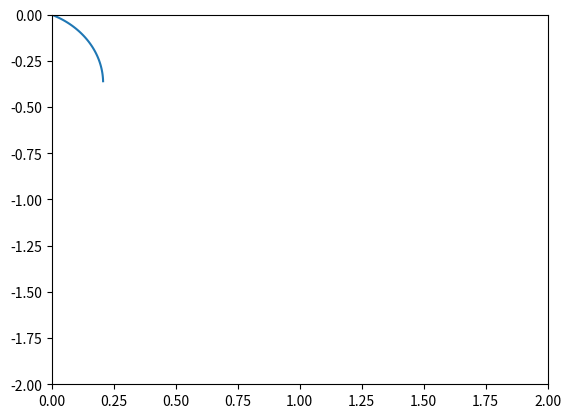

The matplotlib source for this figure:
import numpy as np


def eval_func(G, ds, dx, rho_g, s, l, theta_cur, theta_prev):
    sqrt_val = np.sqrt((ds / dx)**2 - 1)
    part1 = G * np.arctan(sqrt_val)
    # print(f"dx {dx} ds {ds} G {G} sqrt_val {sqrt_val} arctan {np.arctan(sqrt_val)} part1 {part1} ")
    part2 = -rho_g * (s - l) * dx * ds
    part3 = G * (2 * theta_cur - theta_prev)
    sum = part1 + part2 + part3
    assert np.isnan(part1) == False
    assert np.isnan(part2) == False
    assert np.isnan(part3) == False
    return sum


def eval_func_deriv(G, dx, ds, rho_g, s, l):

    return -G / np.sqrt(ds**2 - dx**2) - rho_g * (s - l) * ds


def solve_dx_newton(G, ds, s, rho_g, l, theta_cur, theta_prev):
    print(f"input ds = {ds}")
    # init guess
    x = ds * 0.5
    eps = 1e-9
    func = 1
    iter = 1
    while (np.abs(func) > eps):
        func = eval_func(G, ds, x, rho_g, s, l, theta_cur, theta_prev)
        dfdx = eval_func_deriv(G, x, ds, rho_g, s, l)
        x_incre = -1e-2 / dfdx * func
        print(
            f"Delta x = {x}, func = {func}, dfdx = {dfdx}, Delta x_incre = {x_incre}"
        )
        x = x + x_incre
        assert np.isnan(x) == False, f"x {x}"
        iter += 1

    print(f"iter {iter} func {func} Delta x {x}")
    return x


    # exit()
    # return x
def get_sign(val):
    if val > 0:
        return 1
    elif val < 0:
        return -1
    else:
        raise ValueError()


def solve_dx_bi(G, ds, s, rho_g, l, theta_cur, theta_prev, max_dx):
    x_left = 1e-4
    x_right = max_dx

    eps = 1e-10
    iter = 0
    max_iter = 100
    func_left_end = eval_func(G, ds, x_left, rho_g, s, l, theta_cur,
                              theta_prev)
    func_right_end = eval_func(G, ds, ds, rho_g, s, l, theta_cur, theta_prev)
    while iter < max_iter:

        dx = (x_left + x_right) / 2
        func = eval_func(G, ds, dx, rho_g, s, l, theta_cur, theta_prev)

        dKds = np.arctan(
            np.sqrt((ds / dx)**2 - 1)) + 2 * theta_cur - theta_prev
        dtheta_ds = (np.arctan(-np.sqrt(ds**2 - dx**2) / dx) - theta_cur) / ds
        if np.abs(func) < eps:
            print(
                f"[log] convergence: func {func}, dx = {dx} dKds = {dKds}, dtheta_ds = {dtheta_ds}"
            )
            break
        else:
            func_left = eval_func(G, ds, x_left, rho_g, s, l, theta_cur,
                                  theta_prev)
            func_right = eval_func(G, ds, x_right, rho_g, s, l, theta_cur,
                                   theta_prev)
            # print(
            #     f"[log] iter {iter} x_left = {x_left}, x_right = {x_right}, f(x_left) = {func_left}, f(x_right) = {func_right}"
            # )

            left_sign = get_sign(func_left)
            right_sign = get_sign(func_right)
            mid_sign = get_sign(func)
            assert left_sign != right_sign, f"{left_sign} != {right_sign} is not met"
            select_mode = None
            if mid_sign != left_sign:
                select_mode = 'left'
                x_right = dx
            elif mid_sign != right_sign:
                select_mode = 'right'
                x_left = dx
            # print(
            #     f"[log] sign dist: {left_sign} {mid_sign} {right_sign}, select {select_mode}"
            # )

        iter += 1
    if iter >= max_iter:
        print(
            f"[warn] max iter {iter} Delta x = {dx} func = {func}, func_left_end = {func_left_end}, func_right_end = {func_right_end}, dKds = {dKds}, dtheta_ds = {dtheta_ds}"
        )
    # print(f"---------solve dx done = {dx}-------------")
    return dx


def solve(G, rho_g, arc_length, theta_cur, theta_prev, samples=500):

    ds = arc_length / samples

    x_cur = 0.0
    y_cur = 0.0
    x_lst = [x_cur]
    y_lst = [y_cur]
    s = 0.0
    dx = ds
    for _ in range(samples):
        # 1. solve for dx
        # dx = solve_dx_newton(G, ds, s, rho_g, arc_length, theta_cur,
        #                      theta_prev)
        try:
            dx = solve_dx_bi(G, ds, s, rho_g, arc_length, theta_cur,
                             theta_prev, max_dx = dx)
        except Exception as e:
            print(f"get the exception {e}")
            break

        assert dx > 0, f"{dx}"
        # 2. get the dx and dy, get the new xy
        dy = -np.sqrt(ds**2 - dx**2)
        x_cur += dx
        y_cur += dy
        x_lst.append(x_cur)
        y_lst.append(y_cur)

        # 3. update the current arc length s
        s += ds

        # 4. update the theta_t and theta_{t-1}
        theta_prev = theta_cur
        theta_cur = np.arctan(dy / dx)
    return x_lst, y_lst


def test_deriv(G, rho_g, arc_length, theta_cur, theta_prev):
    ds = arc_length / 200
    dx = ds / 2
    s = arc_length / 2
    old_func = eval_func(G, ds, dx, rho_g, s, arc_length, theta_cur,
                         theta_prev)
    new_func = eval_func(G, ds, dx + 1e-5, rho_g, s, arc_length, theta_cur,
                         theta_prev)
    num_deriv = (new_func - old_func) / 1e-5
    ana_deriv = eval_func_deriv(G, dx, ds, rho_g, s, arc_length)
    print(f"num {num_deriv} ana {ana_deriv}")


if __name__ == "__main__":
    G = 268.3548439843612
    rhog = 117.28818181818183
    L = 11.086366382348894
    theta0 = -0.4615147244091352
    theta_minus1 = -0.43829467490532326


    x_lst, y_lst = solve(G, rhog, L, theta0, theta_minus1, samples=1500)
    import matplotlib.pyplot as plt
    plt.plot(x_lst, y_lst)
    plt.xlim(0, 2)
    plt.ylim(-2, 0)
    plt.show()
    # test_deriv(G, rhog, L, theta0, theta_minus1)

    # dx = ds
    # for i in range(10):
    #     func = eval_func(G, ds, dx, rho_g, s, l, theta_cur, theta_prev)
    #     print(f"Delta x = {dx}, func = {func}")
    #     dx += ds / 10